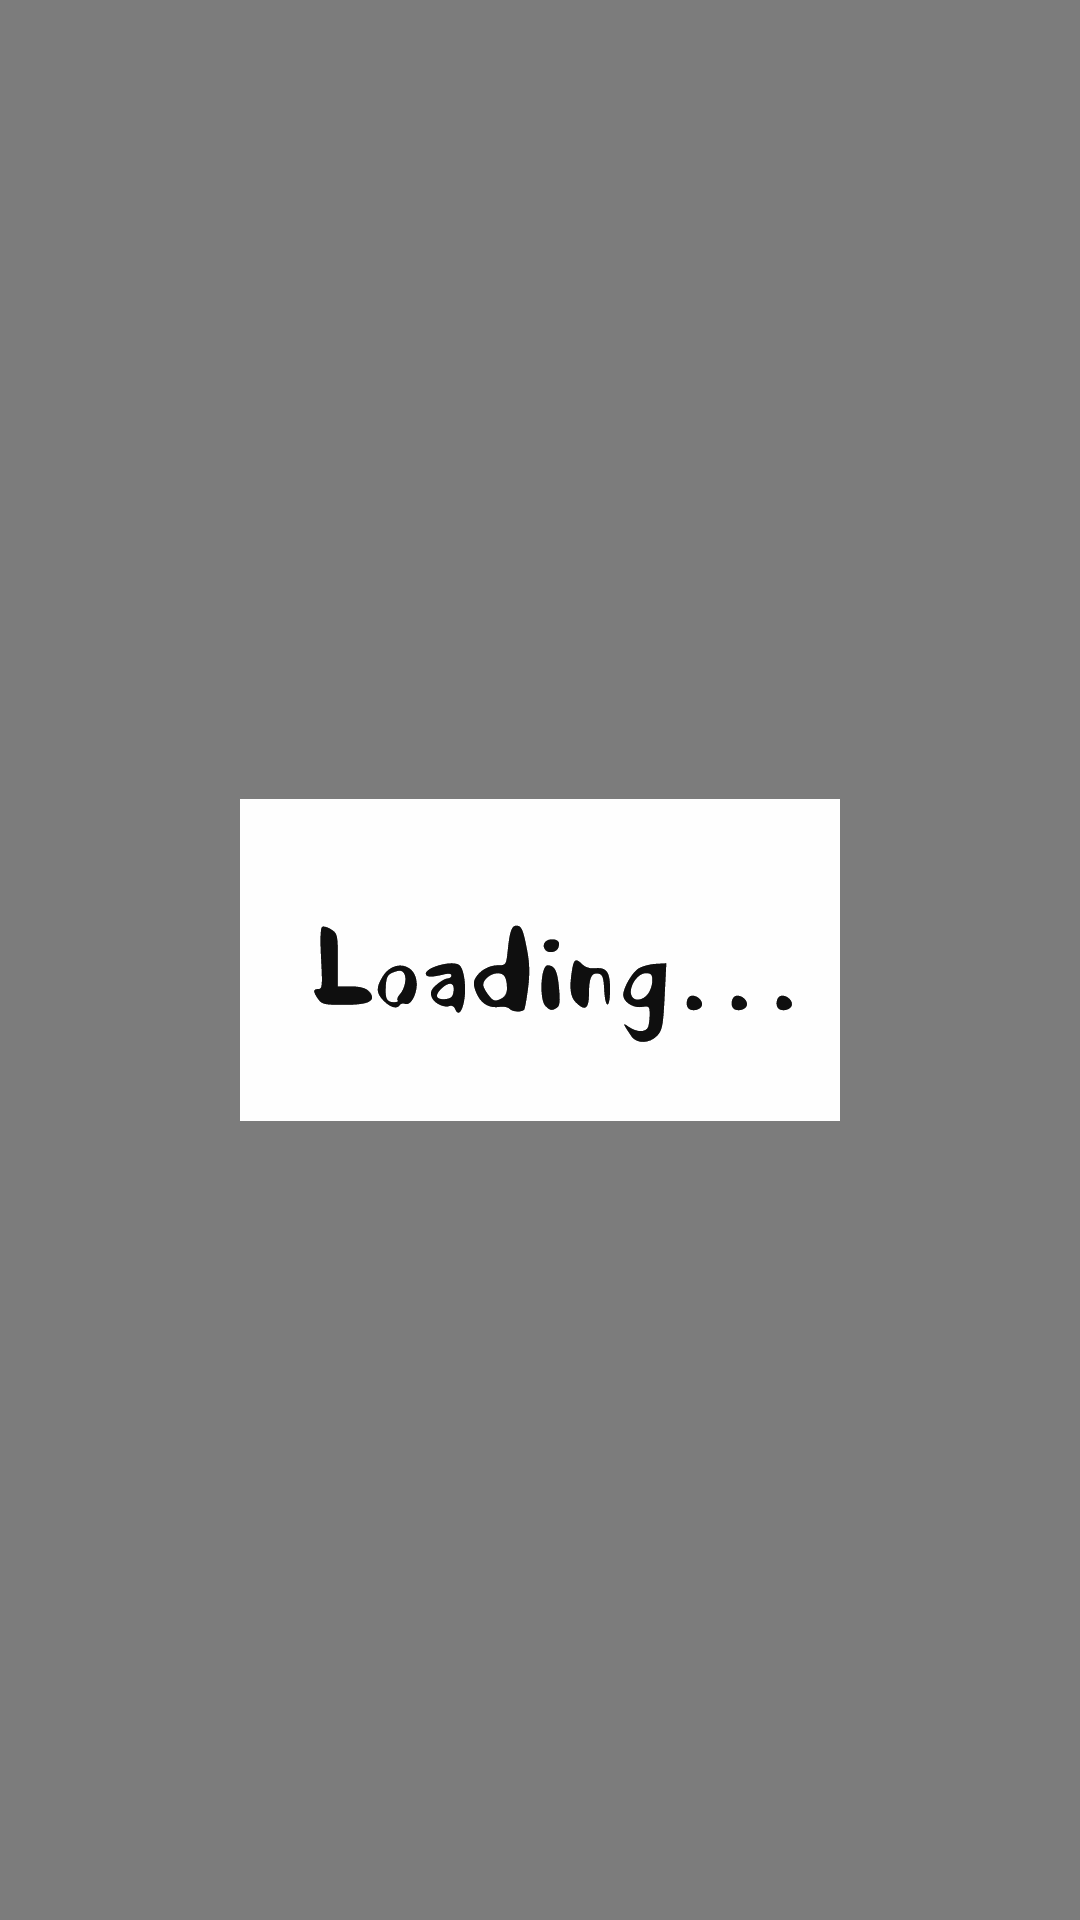

Produce the Android XML layout that renders to this screen, including the resource entries it uses.
<!-- AndroidManifest.xml: application theme Theme.Whiteboard -->
<!-- res/layout/layout_loading_screen.xml -->
<FrameLayout xmlns:android="http://schemas.android.com/apk/res/android"
    android:layout_width="match_parent"
    android:layout_height="match_parent"
    android:background="#80000000"> <ImageView
    android:id="@+id/loading_svg"
    android:layout_width="200dp"
    android:layout_height="200dp"
    android:layout_gravity="center"
    android:src="@drawable/loading_spinner" />
</FrameLayout>
<!-- resources referenced by this layout -->
<resources>
  <!-- drawable loading_spinner: vector/xml drawable (drawable, 6232 chars, omitted) -->
  <style name="Theme.Whiteboard" parent="Theme.AppCompat.Light.NoActionBar">
          <item name="android:textColorSecondary">#000000</item> 
      </style>
</resources>
